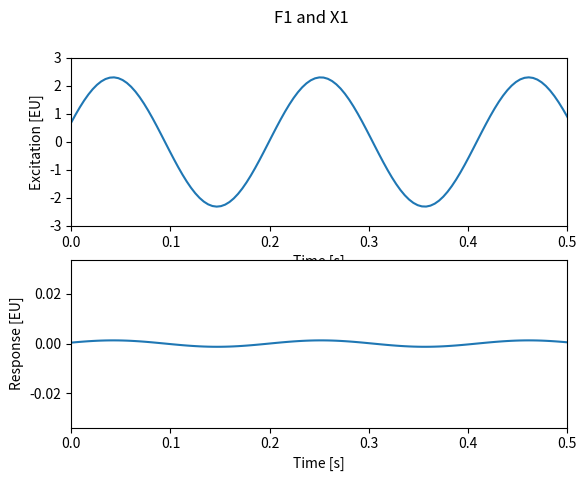
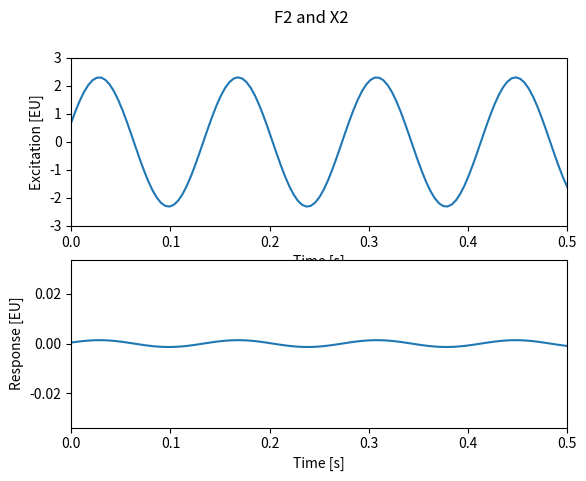
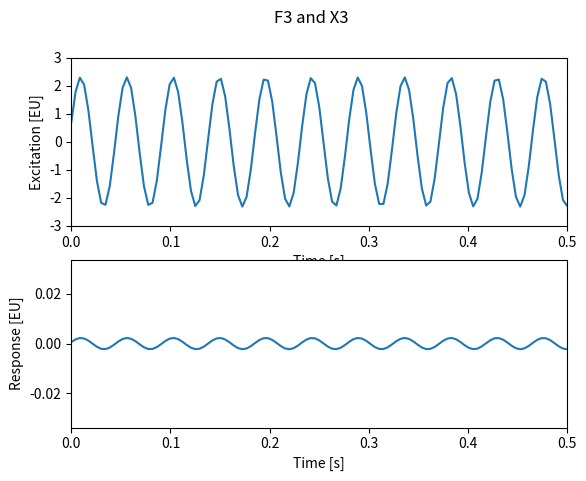

The matplotlib source for these figures, in order: (Note: this script raises an exception after producing the figures.)
import numpy
import matplotlib

# Defining system data
mass = 1
damp_ratio = 0.003
stiff = 5*numpy.exp(6)
freq_rad = numpy.sqrt(stiff/mass)
damp = 2*mass*damp_ratio*freq_rad
natural_damp = freq_rad/(2*numpy.pi)

# Defining excitation data
a = 0.7
b = 2.2

excitation_freq = numpy.array([30, freq_rad, 3*freq_rad])
complex_amplitude = (a-1j*b)/2
receptance = 1. / (-mass * excitation_freq * numpy.exp(2) + 1j * excitation_freq * damp + stiff)
response = complex_amplitude*receptance

def get_time():
  step = 0.00431
  number_of_points = 2000
  final_time = step*number_of_points
  index = 0
  time_array = []
  while(index < number_of_points):
    if index == 0:
      time_array.append(0)
      index += 1
    else:
      time_array.append(time_array[index-1] + step)
      index += 1
  return numpy.array(time_array)

time = get_time()

func = [[],[],[]]
x = [[],[],[]]

for i in range(len(func)):
  for j in range(len(time)):
    x[i].append(response[i]*numpy.exp(1j*excitation_freq[i]*time[j])+numpy.conj(response[i])*numpy.exp(-1j*excitation_freq[i]*time[j]))
    func[i].append(complex_amplitude*numpy.exp(1j*excitation_freq[i]*time[j])+numpy.conj(complex_amplitude)*numpy.exp(-1j*excitation_freq[i]*time[j]))


figure, axis = matplotlib.pyplot.subplots(2)
figure.suptitle('F1 and X1')
axis[0].plot(time,func[0])
axis[0].axis([0, 0.5, -3, 3])
axis[0].set_xlabel('Time [s]')
axis[0].set_ylabel('Excitation [EU]')
axis[1].plot(time, x[0])
axis[1].axis([0, 0.5, -5*numpy.exp(-5), 5*numpy.exp(-5)])
axis[1].set_xlabel('Time [s]')
axis[1].set_ylabel('Response [EU]')

figure, axis = matplotlib.pyplot.subplots(2)
figure.suptitle('F2 and X2')
axis[0].plot(time,func[1])
axis[0].axis([0, 0.5, -3, 3])
axis[0].set_xlabel('Time [s]')
axis[0].set_ylabel('Excitation [EU]')
axis[1].plot(time, x[1])
axis[1].axis([0, 0.5, -5*numpy.exp(-5), 5*numpy.exp(-5)])
axis[1].set_xlabel('Time [s]')
axis[1].set_ylabel('Response [EU]')

figure, axis = matplotlib.pyplot.subplots(2)
figure.suptitle('F3 and X3')
axis[0].plot(time,func[2])
axis[0].axis([0, 0.5, -3, 3])
axis[0].set_xlabel('Time [s]')
axis[0].set_ylabel('Excitation [EU]')
axis[1].plot(time, x[2])
axis[1].axis([0, 0.5, -5*numpy.exp(-5), 5*numpy.exp(-5)])
axis[1].set_xlabel('Time [s]')
axis[1].set_ylabel('Response [EU]')

def get_vector():
  step = 0.013
  index = 0
  vector_freq = []
  while (index < 1.2*numpy.max(excitation_freq)):
    vector_freq.append(index+step)
    index += 1
  return numpy.array(vector_freq)

freq_vector = get_vector()
frf_receptance = 1. / -mass * freq_vector * numpy.exp(2) + 1j * freq_vector * damp + stiff

vector_force = numpy.zeroes(1, len(freq_vector))
displacement_vector = numpy.zeroes(1, len(freq_vector))
freq_response = (a-1j*b)/2

figure, axis = matplotlib.pyplot.subplots(3)
figure.suptitle('Receptance, Excitation and Response')
axis[0].plot(freq_vector/(2*numpy.pi), 20*numpy.log10(numpy.abs(frf_receptance)))
axis[0].axis([0, 0.5, -3, 3])
axis[0].set_title('ref=1 [m/N]')
axis[0].set_xlabel('Time [s]')
axis[0].set_ylabel('Receptance')
axis[1].plot(time, x[2])
axis[1].axis([0, 0.5, -5*numpy.exp(-5), 5*numpy.exp(-5)])
axis[1].set_xlabel('Time [s]')
axis[1].set_ylabel('Response [EU]')